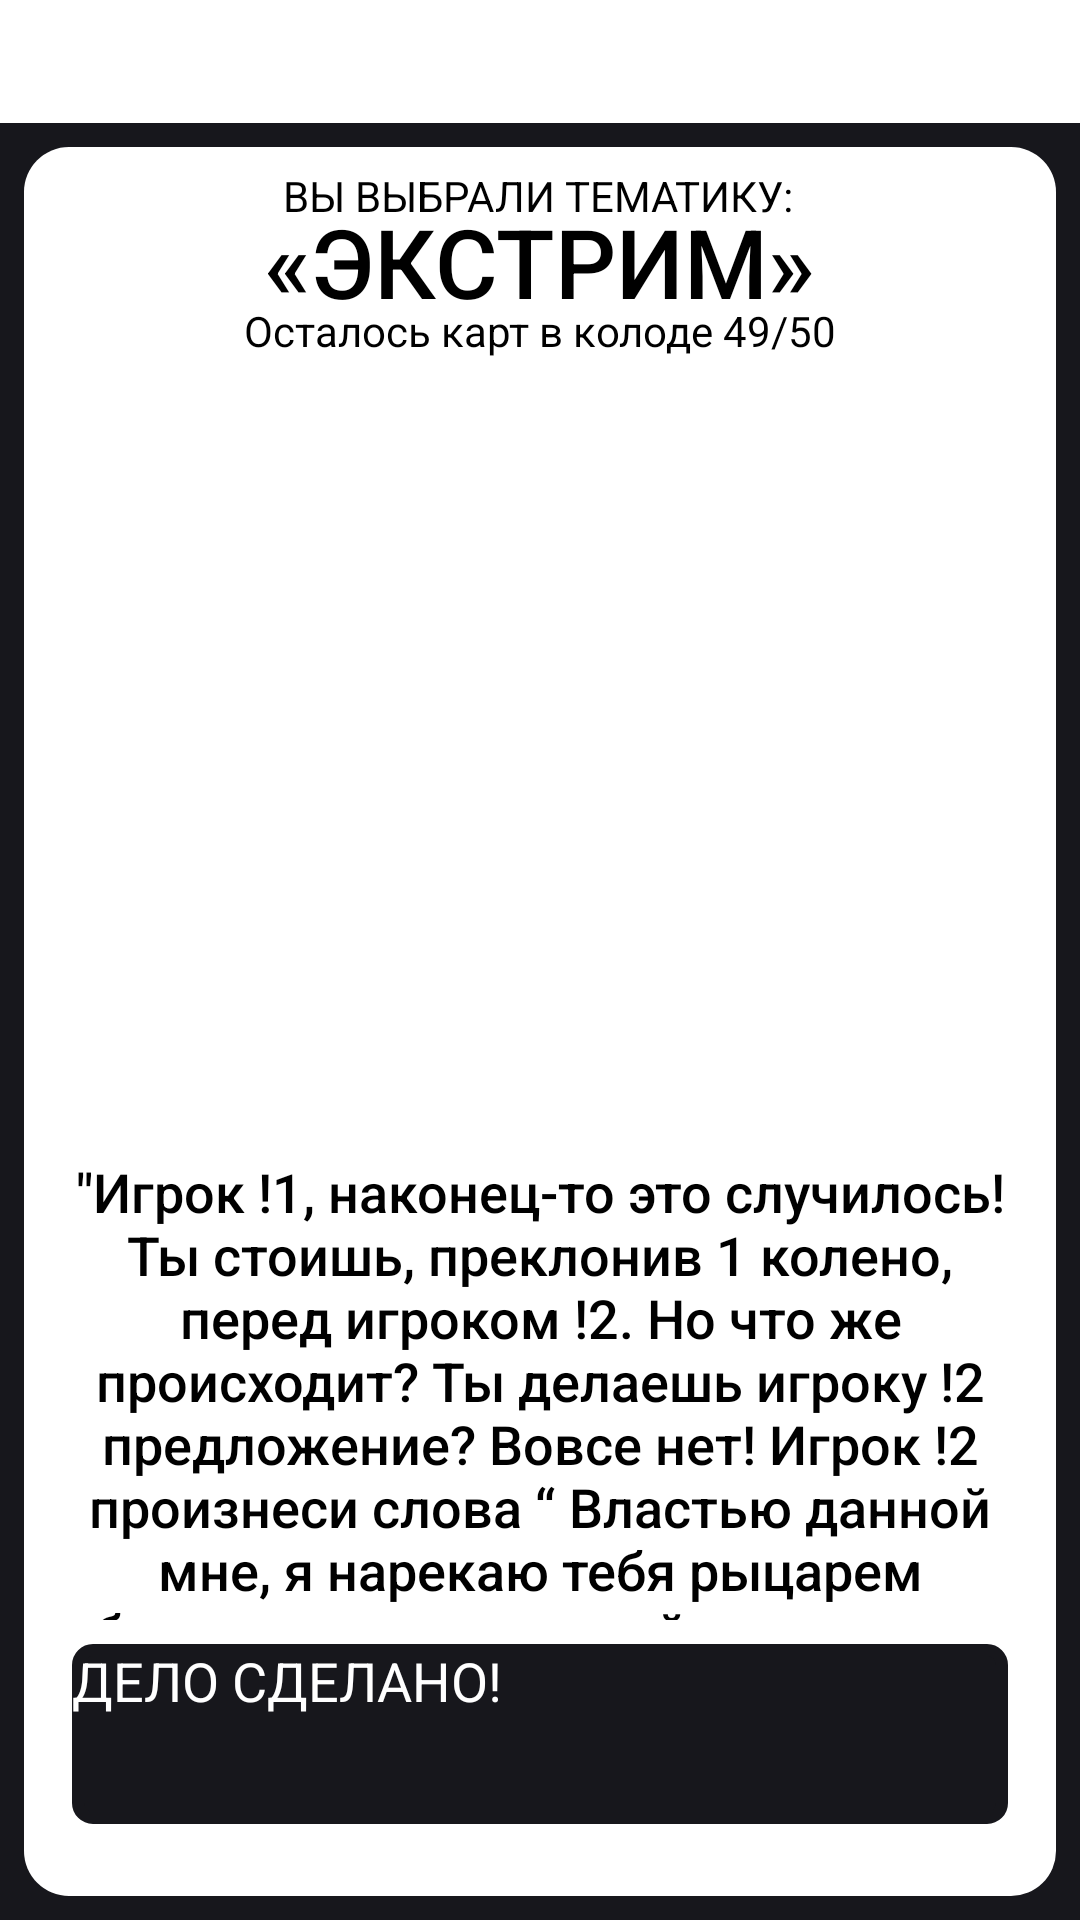

Reconstruct the res/layout file that produces this screen, plus the resources it refers to.
<!-- AndroidManifest.xml: application theme AppTheme -->
<!-- res/layout/task_activity.xml -->
<?xml version="1.0" encoding="utf-8"?>
<androidx.constraintlayout.widget.ConstraintLayout xmlns:android="http://schemas.android.com/apk/res/android"
    xmlns:app="http://schemas.android.com/apk/res-auto"
    xmlns:tools="http://schemas.android.com/tools"
    android:layout_width="match_parent"
    android:layout_height="match_parent"
    android:background="#17171c">

    <View
        android:id="@+id/divider8"
        android:layout_width="wrap_content"
        android:layout_height="41dp"
        android:background="@color/colorPrimary"
        android:paddingTop="0dp"
        android:visibility="visible"
        app:layout_constraintEnd_toEndOf="parent"
        app:layout_constraintHorizontal_bias="0.0"
        app:layout_constraintStart_toStartOf="parent"
        app:layout_constraintTop_toBottomOf="@+id/selectedUser"
        tools:ignore="MissingConstraints" />

    <FrameLayout
        android:id="@+id/frameLayout3"
        android:layout_width="0dp"
        android:layout_height="0dp"
        android:layout_marginStart="8dp"
        android:layout_marginTop="49dp"
        android:layout_marginEnd="8dp"
        android:layout_marginBottom="8dp"
        android:background="@drawable/filedwhite"
        app:layout_constraintBottom_toBottomOf="parent"
        app:layout_constraintEnd_toEndOf="parent"
        app:layout_constraintHorizontal_bias="0.0"
        app:layout_constraintStart_toStartOf="parent"
        app:layout_constraintTop_toTopOf="parent"
        app:layout_constraintVertical_bias="0.0">

    </FrameLayout>

    <CheckedTextView
        android:id="@+id/checkedTextView"
        android:layout_width="wrap_content"
        android:layout_height="19dp"
        android:text="ВЫ ВЫБРАЛИ ТЕМАТИКУ:"
        android:textSize="14sp"
        app:layout_constraintBottom_toBottomOf="@+id/frameLayout3"
        app:layout_constraintEnd_toEndOf="parent"
        app:layout_constraintHorizontal_bias="0.497"
        app:layout_constraintStart_toStartOf="parent"
        app:layout_constraintTop_toTopOf="@+id/frameLayout3"
        app:layout_constraintVertical_bias="0.012" />

    <TextView
        android:id="@+id/theme"
        android:layout_width="296dp"
        android:layout_height="35dp"
        android:layout_marginTop="8dp"
        android:layout_marginBottom="8dp"
        android:fontFamily="sans-serif-medium"
        android:text="«ЭКСТРИМ»"
        android:textAlignment="center"
        android:textSize="32sp"
        app:layout_constraintBottom_toBottomOf="parent"
        app:layout_constraintEnd_toEndOf="parent"
        app:layout_constraintHorizontal_bias="0.495"
        app:layout_constraintStart_toStartOf="parent"
        app:layout_constraintTop_toTopOf="@+id/checkedTextView"
        app:layout_constraintVertical_bias="0.004" />

    <TextView
        android:id="@+id/leftCards"
        android:layout_width="wrap_content"
        android:layout_height="19dp"
        android:layout_marginBottom="528dp"
        android:text="Осталось карт в колоде 49/50"
        android:textSize="14sp"
        app:layout_constraintBottom_toBottomOf="@+id/frameLayout3"
        app:layout_constraintEnd_toEndOf="parent"
        app:layout_constraintStart_toStartOf="parent"
        app:layout_constraintTop_toBottomOf="@+id/theme"
        app:layout_constraintVertical_bias="0.0" />


    <ImageButton
        android:id="@+id/closeMenuImageButtonTaskActivity"
        android:layout_width="39dp"
        android:layout_height="34dp"
        android:layout_marginTop="4dp"
        android:layout_marginEnd="16dp"
        android:background="@null"
        app:layout_constraintEnd_toEndOf="parent"
        app:layout_constraintTop_toTopOf="parent"
        app:srcCompat="@drawable/close" />


    <FrameLayout
        android:id="@+id/fragment"
        android:layout_width="0dp"
        android:layout_height="0dp"
        android:layout_marginTop="48dp"
        android:elevation="20dp"
        app:layout_constraintBottom_toBottomOf="parent"
        app:layout_constraintEnd_toEndOf="parent"
        app:layout_constraintHorizontal_bias="0.0"
        app:layout_constraintStart_toStartOf="parent"
        app:layout_constraintTop_toTopOf="parent">

    </FrameLayout>

    <ImageView
        android:id="@+id/imageView2"
        style="@style/logo"
        android:contentDescription="TODO"
        app:layout_constraintBottom_toBottomOf="parent"
        app:layout_constraintEnd_toEndOf="parent"
        app:layout_constraintHorizontal_bias="0.497"
        app:layout_constraintStart_toStartOf="parent"
        app:layout_constraintTop_toTopOf="parent"
        app:layout_constraintVertical_bias="0.0" />

    <ImageButton
        android:id="@+id/topmenuTaskActivity"
        android:layout_width="wrap_content"
        android:layout_height="wrap_content"
        android:layout_marginStart="8dp"
        android:layout_marginTop="8dp"
        android:layout_marginEnd="4dp"
        android:background="@drawable/menu"
        app:layout_constraintEnd_toEndOf="@+id/fragment"
        app:layout_constraintHorizontal_bias="0.953"
        app:layout_constraintStart_toStartOf="parent"
        app:layout_constraintTop_toTopOf="parent" />

    <ImageView
        android:id="@+id/imageWolo"
        android:layout_width="0dp"
        android:layout_height="0dp"
        android:layout_marginStart="8dp"
        android:layout_marginTop="24dp"
        android:layout_marginEnd="8dp"
        android:layout_marginBottom="8dp"
        android:adjustViewBounds="true"
        app:layout_constraintBottom_toTopOf="@+id/quest"
        app:layout_constraintEnd_toEndOf="parent"
        app:layout_constraintStart_toStartOf="parent"
        app:layout_constraintTop_toBottomOf="@+id/leftCards"
        app:srcCompat="@drawable/w1" />

    <TextView
        android:id="@+id/quest"
        android:layout_width="0dp"
        android:layout_height="155dp"
        android:layout_marginStart="16dp"
        android:layout_marginEnd="16dp"
        android:layout_marginBottom="8dp"
        android:fontFamily="sans-serif-medium"
        android:gravity="center"
        android:text='"Игрок !1, наконец-то это случилось! Ты стоишь, преклонив 1 колено, перед игроком !2. Но что же происходит? Ты делаешь игроку !2 предложение? Вовсе нет! Игрок !2 произнеси слова “ Властью данной мне, я нарекаю тебя рыцарем безделья и разгильдяйства, служи мне верно!”"'
        android:textAlignment="center"
        android:textSize="18dp"
        app:layout_constraintBottom_toTopOf="@+id/doneButton"
        app:layout_constraintEnd_toEndOf="parent"
        app:layout_constraintHorizontal_bias="0.504"
        app:layout_constraintStart_toStartOf="parent" />

    <Button
        android:id="@+id/doneButton"
        android:layout_width="0dp"
        android:layout_height="60dp"
        android:layout_marginStart="24dp"
        android:layout_marginEnd="24dp"
        android:layout_marginBottom="24dp"
        android:background="@drawable/button"
        android:text="ДЕЛО СДЕЛАНО!"
        android:textColor="#ffffff"
        android:textSize="18sp"
        app:layout_constraintBottom_toBottomOf="@+id/frameLayout3"
        app:layout_constraintEnd_toEndOf="parent"
        app:layout_constraintHorizontal_bias="0.0"
        app:layout_constraintStart_toStartOf="parent" />


</androidx.constraintlayout.widget.ConstraintLayout>
<!-- resources referenced by this layout -->
<resources>
  <color name="colorPrimary">#fff</color>
  <!-- drawable button (drawable) -->
  <?xml version="1.0" encoding="utf-8"?>
  <selector xmlns:android="http://schemas.android.com/apk/res/android">
      <item android:state_pressed="true" >
          <shape android:shape="rectangle"  >
              <corners android:radius="20dip" />
              <stroke android:width="4dip" android:color="#fff" />
              <solid android:color="#17171c"/>
          </shape>
      </item>
      <item android:state_focused="true">
          <shape android:shape="rectangle"  >
              <corners android:radius="20dip" />
              <stroke android:width="4dip" android:color="#acb5c4" />
              <solid android:color="#17171c"/>
          </shape>
      </item>
      <item>
          <shape android:shape="rectangle"  >
              <corners android:radius="5dip" />
              <stroke android:width="4dip" android:color="#17171c" />
              <solid android:color="#17171c"/>
          </shape>
      </item>
  </selector>
  <!-- drawable filedwhite (drawable) -->
  <?xml version="1.0" encoding="utf-8"?>
  <selector xmlns:android="http://schemas.android.com/apk/res/android">
      <item android:state_pressed="true" >
          <shape android:shape="rectangle"  >
              <corners android:radius="20dip" />
              <stroke android:width="1dip" android:color="#fff" />
              <solid android:color="#fff"/>
          </shape>
      </item>
      <item android:state_focused="true">
          <shape android:shape="rectangle"  >
              <corners android:radius="1dip" />
              <stroke android:width="4dip" android:color="#fff" />
              <solid android:color="#fff"/>
          </shape>
      </item>
      <item>
          <shape android:shape="rectangle"  >
              <corners android:radius="15dip" />
              <stroke android:width="0dip"/>
              <solid android:color="#fff"/>
          </shape>
      </item>
  </selector>
  <!-- drawable w1: png bitmap (drawable, 47416 bytes) -->
  <style name="logo">
          <item name="srcCompat">@drawable/wolo2</item>
          <item name="android:layout_width">157dp</item>
          <item name="android:layout_height">32dp</item>
          <item name="android:layout_marginStart">8dp</item>
          <item name="android:layout_marginTop">8dp</item>
          <item name="android:layout_marginEnd">8dp</item>
          <item name="android:layout_marginBottom">8dp</item>
          <item name="android:padding">0dp</item>
      </style>
  <style name="AppTheme" parent="BaseTheme">
          
          <item name="android:windowFullscreen">true</item>
          <item name="android:windowActionBar">false</item>
          <item name="android:windowNoTitle">true</item>
      </style>
  <!-- drawable wolo2: png bitmap (drawable, 24019 bytes) -->
</resources>
